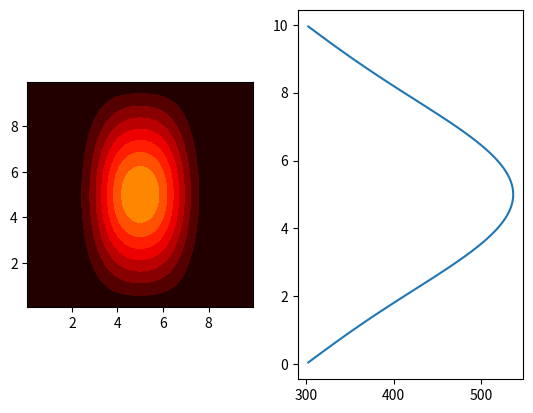

Reproduce this figure in Python.
import numpy as np
import matplotlib.pyplot as plt

Lx = 10.0 # m
Ly = 10.0 # m
alpha = 4.0 # Diffusivity coeff

## GRID
nx = 101
ny = 101
dx = Lx / nx # m
dy = Ly / ny # m

## TIME
time = 0.0 # secs
dt = 6.25e-5 # secs
time_end = 62.5e-3

plotting = 10

T_cool = 300.0
T_hot = 700.0
T_wall = T_cool

x = np.linspace(dx/2, Lx - dx/2, nx)
y = np.linspace(dy/2, Ly - dy/2, ny)

X, Y = np.meshgrid(x, y, indexing = "ij")

T = np.ones((nx, ny)) * T_cool

x_flux = np.zeros((nx + 1, ny))
y_flux = np.zeros((nx, ny + 1))

r, cx, cy = 2, 5, 5
r2 = r**2

# Initial conditions
for i in range(nx):
    for j in range(ny):
        p2 = (x[i] - cx)**2 + (y[j] - cy)**2
        if p2 < r2:
            T[i, j] = T_hot

fig, ax = plt.subplots(1, 2)
# ax.contour(X, Y, T, vmin = T_cool, vmax = T_hot, cmap = "hot")
# cbar = fig.colorbar(ax.contour(X, Y, T, vmin = T_cool, vmax = T_hot, cmap = "hot"))

plot_counter = 0
while time < time_end:
    time += dt

    x_flux[1:-1, :] = -alpha * (T[1:, :] - T[:-1, :]) / dx
    y_flux[:, 1:-1] = -alpha * (T[:, 1:] - T[:, :-1]) / dy

    x_flux[0, :] = -alpha * (T[0, :] - T_wall) / (dx / 2.0)
    x_flux[-1, :] = -alpha * (T_wall - T[-1, :]) / (dx / 2.0)

    y_flux[:, 0] = -alpha * (T[:, 0] - T_wall) / (dx / 2.0)
    y_flux[:, -1] = -alpha * (T_wall - T[:, -1]) / (dx / 2.0)

    T = T - (dt / (dx * dy)) * (dy * (x_flux[1:, :] - x_flux[:-1, :]) + dx * (y_flux[:, 1:] - y_flux[:, :-1]) / dy)

    if plot_counter % plotting == 0:
        ax[0].cla()
        ax[0].contourf(X, Y, T, vmin = T_cool, vmax = T_hot, cmap = "hot")
        ax[0].set_aspect("equal")
        ax[1].cla()
        ax[1].plot(T[int(nx / 2), :], y)
        plt.pause(0.001)
    plot_counter += 1
plt.show()